Run: headless pygame with SDL's dummy video driver; simulated clock (each Clock.tick advances the game by its frame time, no real sleeping); random seed 0; keys injected as events and as key.get_pressed() state; no mouse input.
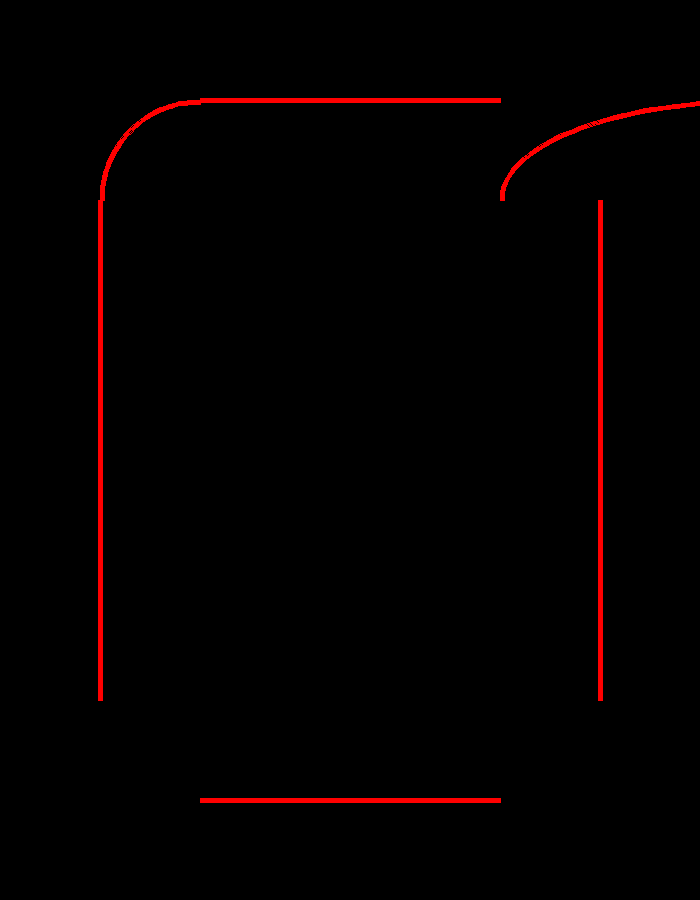
Frame 1 of 4 · flips 1–60 · no input
Frame 2 of 4 · flips 61–180 · tapped SPACE, RETURN · held RIGHT (→), D · screen unchanged from frame 1, image omitted
Frame 3 of 4 · flips 181–300 · held DOWN (↓), S · screen unchanged from frame 2, image omitted
Frame 4 of 4 · flips 301–420 · held LEFT (←), A, UP (↑), W · screen unchanged from frame 3, image omitted

The pygame program that drew these frames:

#airHockey pygame

import pygame
import math
pygame.init()

size = width, height = 700, 900
screen = pygame.display.set_mode((size))
running = 1

black = 0, 0, 0
red = 255, 0, 0

pos_a = (100, 100)
pos_b = (600, 100)
pos_c = (600, 800)
pos_d = (100, 800)

def degreesToRadians(deg):
    return deg/180.0 * math.pi

while running:
	event = pygame.event.poll()
	if event.type == pygame.QUIT:
		running = 0

	screen.fill((black))

	pygame.draw.line(screen, red, (200, 100), (500, 100), 5)
	pygame.draw.line(screen, red, (600, 200), (600, 700), 5)
	pygame.draw.line(screen, red, (500, 800), (200, 800), 5)
	pygame.draw.line(screen, red, (100, 700), (100, 200), 5)

	pygame.draw.arc(screen, red, ((100, 100), (200, 200)), (math.pi / 2), (math.pi), 5)
	pygame.draw.arc(screen, red, ((500, 100), (500, 200)), (math.pi / 2), (math.pi), 5)

	pygame.display.flip()
